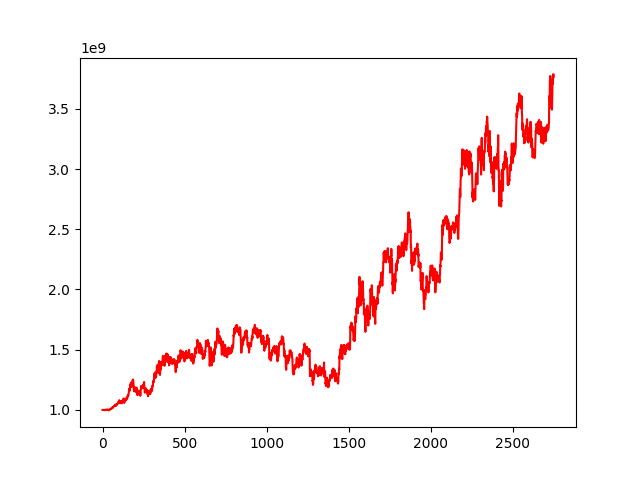

Values plotted in this chart, from the file beside it:
, 0
0, 1000000000
1, 1000037722
2, 1000161310
3, 1000452435
4, 1000269875
5, 1000055909
6, 999915192
7, 999919885
8, 1000353284
9, 998895054
10, 999896663
11, 1000584828
12, 999914581
13, 999398691
14, 999059055
15, 998151906
16, 999951843
17, 1000415154
18, 999962017
19, 999555109
20, 999997949
21, 1001302932
22, 1000897092
23, 1002013469
24, 1001396682
25, 1001280440
26, 1001054611
27, 1001312951
28, 1003318407
29, 1003274159
30, 1001796634
31, 1002094657
32, 1001108662
33, 999341250
34, 1001060684
35, 999259920
36, 999952322
37, 998845903
38, 998708720
39, 995992735
40, 997100536
41, 999170870
42, 999458061
43, 1001525070
44, 1003604160
45, 1003475772
46, 1006312343
47, 1006966928
48, 1007608579
49, 1006989774
50, 1009295339
51, 1009249245
52, 1006531761
53, 1008075376
54, 1011534728
55, 1014502573
56, 1015758561
57, 1017387192
58, 1016674398
59, 1014186404
... 2,689 more rows
